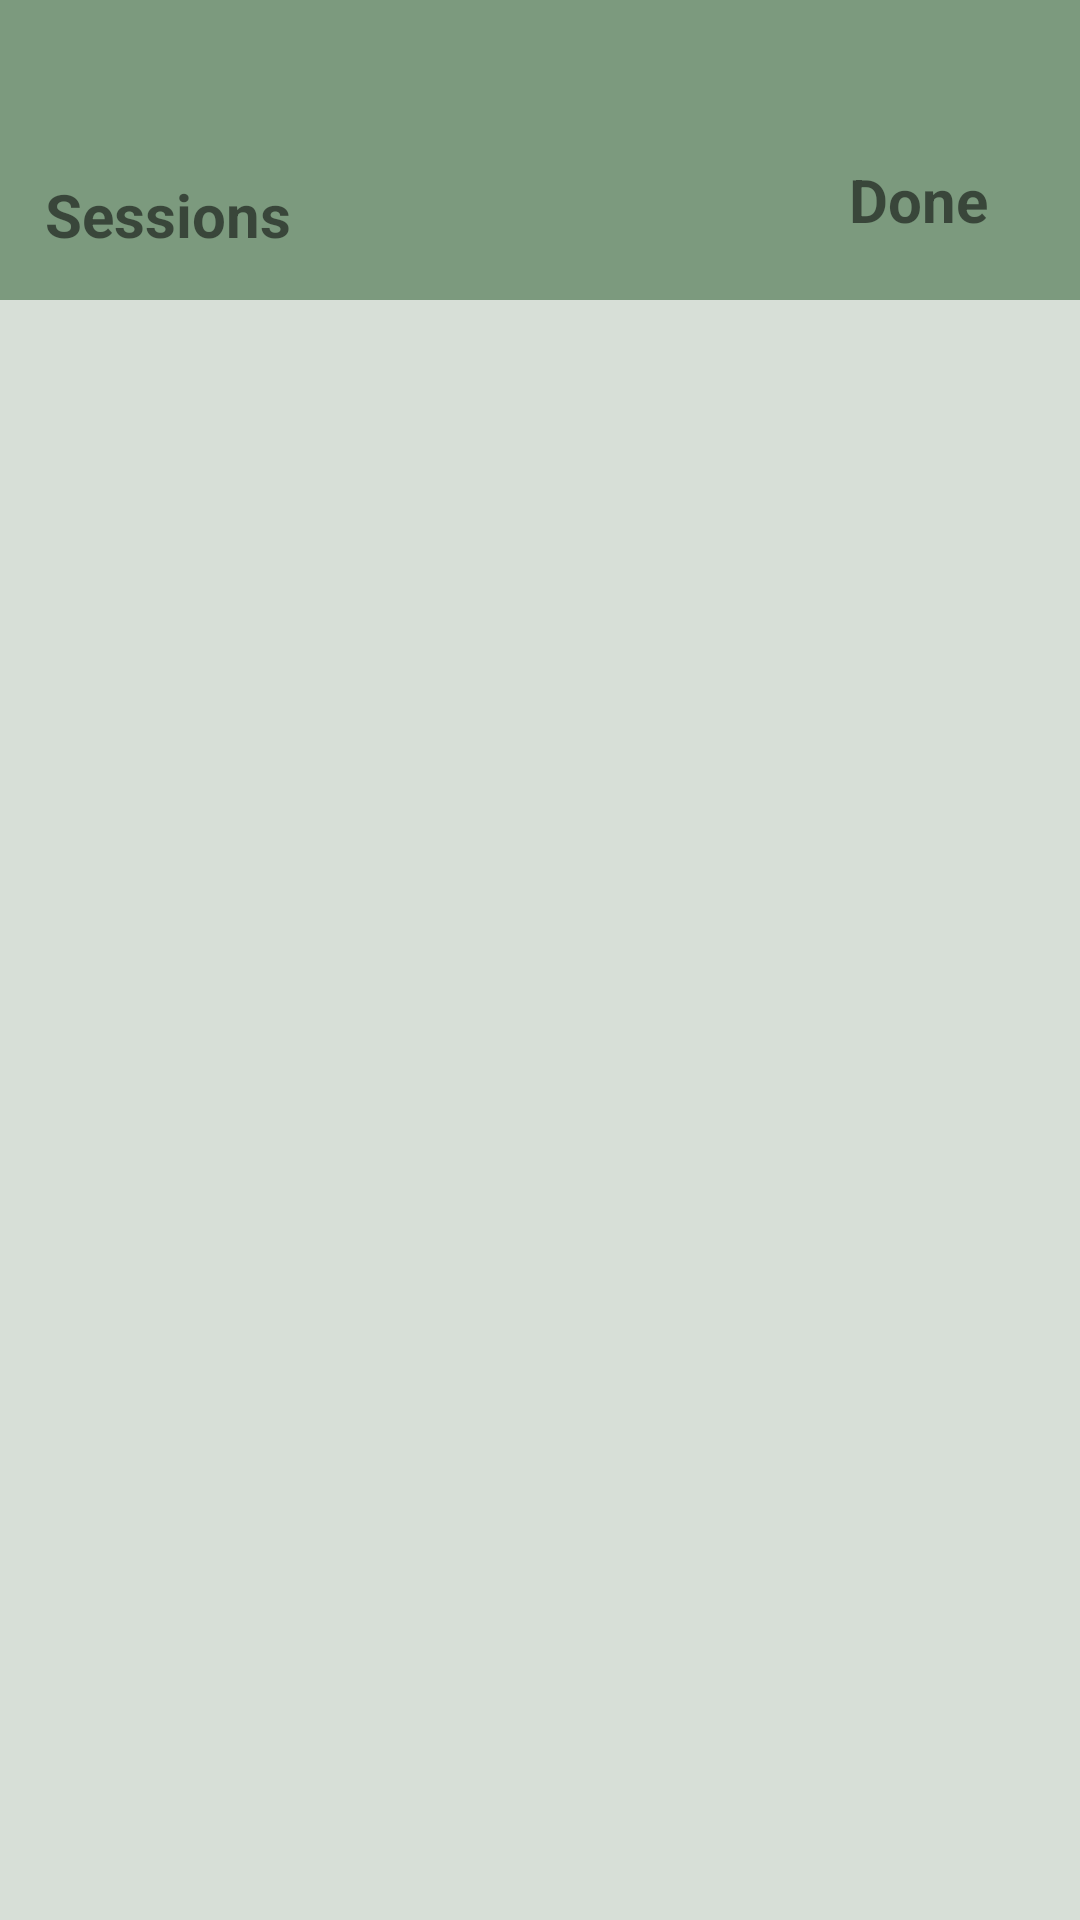

This screen was rendered from an Android layout file. Write that file and the resources it references.
<!-- AndroidManifest.xml: application theme Theme.TennisPostureAnalysis -->
<!-- res/layout/activity_all_sessions.xml -->
<?xml version="1.0" encoding="utf-8"?>
<androidx.constraintlayout.widget.ConstraintLayout xmlns:android="http://schemas.android.com/apk/res/android"
    xmlns:app="http://schemas.android.com/apk/res-auto"
    android:layout_width="match_parent"
    android:layout_height="match_parent"
    android:background="#4C78947A">

    
    <FrameLayout
        android:id="@+id/topBox"
        android:layout_width="match_parent"
        android:layout_height="100dp"
        android:background="#7C9A7E"
        app:layout_constraintEnd_toEndOf="parent"
        app:layout_constraintHorizontal_bias="0.0"
        app:layout_constraintStart_toStartOf="parent"
        app:layout_constraintTop_toTopOf="parent">

        <TextView
            android:id="@+id/Feedback"
            android:layout_width="wrap_content"
            android:layout_height="wrap_content"
            android:layout_gravity="bottom|start"
            android:text="Sessions"
            android:textSize="20sp"
            android:textStyle="bold"
            android:translationX="15dp"
            android:translationY="-15dp" />

        
        <LinearLayout
            android:id="@+id/done_button"
            android:layout_width="75dp"
            android:layout_height="75dp"
            android:layout_gravity="bottom|right"
            android:orientation="vertical"
            android:translationX="-10dp">

            <TextView
                android:id="@+id/done_text"
                android:layout_width="match_parent"
                android:layout_height="wrap_content"
                android:layout_gravity="bottom|center"
                android:text="Done"
                android:textSize="20dp"
                android:textStyle="bold"
                android:translationX="8dp"
                android:translationY="28dp" />
        </LinearLayout>
    </FrameLayout>

    
    <androidx.recyclerview.widget.RecyclerView
        android:id="@+id/allSessionsRecyclerView"
        android:layout_width="0dp"
        android:layout_height="0dp"
        app:layoutManager="androidx.recyclerview.widget.LinearLayoutManager"
        android:clipToPadding="false"
        app:layout_constraintTop_toBottomOf="@id/topBox"
        app:layout_constraintBottom_toBottomOf="parent"
        app:layout_constraintStart_toStartOf="parent"
        app:layout_constraintEnd_toEndOf="parent" />
</androidx.constraintlayout.widget.ConstraintLayout>
<!-- resources referenced by this layout -->
<resources>
  <style name="Theme.TennisPostureAnalysis" parent="Theme.MaterialComponents.DayNight.NoActionBar">
          
          <item name="colorPrimary">@color/purple_500</item>
          <item name="colorPrimaryVariant">@color/purple_700</item>
          <item name="colorOnPrimary">@color/white</item>
          
          <item name="colorSecondary">@color/teal_200</item>
          <item name="colorSecondaryVariant">@color/teal_700</item>
          <item name="colorOnSecondary">@color/black</item>
          
          <item name="android:statusBarColor">?attr/colorPrimaryVariant</item>
          
      </style>
  <color name="purple_500">#FF6200EE</color>
  <color name="purple_700">#FF3700B3</color>
  <color name="white">#FFFFFFFF</color>
  <color name="teal_200">#FF03DAC5</color>
  <color name="teal_700">#FF018786</color>
  <color name="black">#FF000000</color>
</resources>
